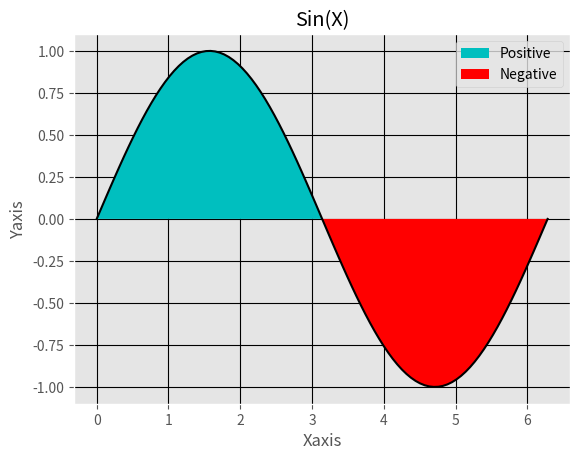

Recreate this plot in Python.
import matplotlib.pyplot as plt
from matplotlib import style
import numpy as np

style.use('ggplot')

xaxis=np.linspace(0,np.pi*2,100)
yaxis=np.sin(xaxis)

xfill=np.linspace(0,np.pi,100)
yfill=np.sin(xfill)

xfill2=np.linspace(np.pi,np.pi*2,100)
yfill2=np.sin(-xfill)

plt.plot(xaxis,yaxis,"k")
P=plt.fill(xfill,yfill,"c")
N=plt.fill(xfill2,yfill2,"r")

plt.title('Sin(X)')
plt.xlabel('Xaxis')
plt.ylabel('Yaxis')

plt.legend((P[0],N[0]),('Positive','Negative'))

plt.grid(True,color='k')

plt.show()
